Run: headless pygame with SDL's dummy video driver; simulated clock (each Clock.tick advances the game by its frame time, no real sleeping); random seed 0; keys injected as events and as key.get_pressed() state; no mouse input.
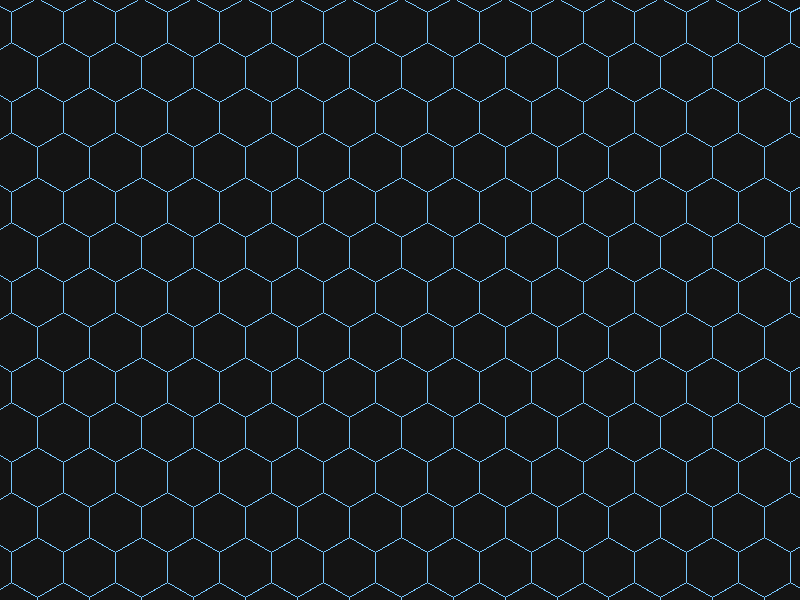
Frame 1 of 4 · flips 1–60 · no input
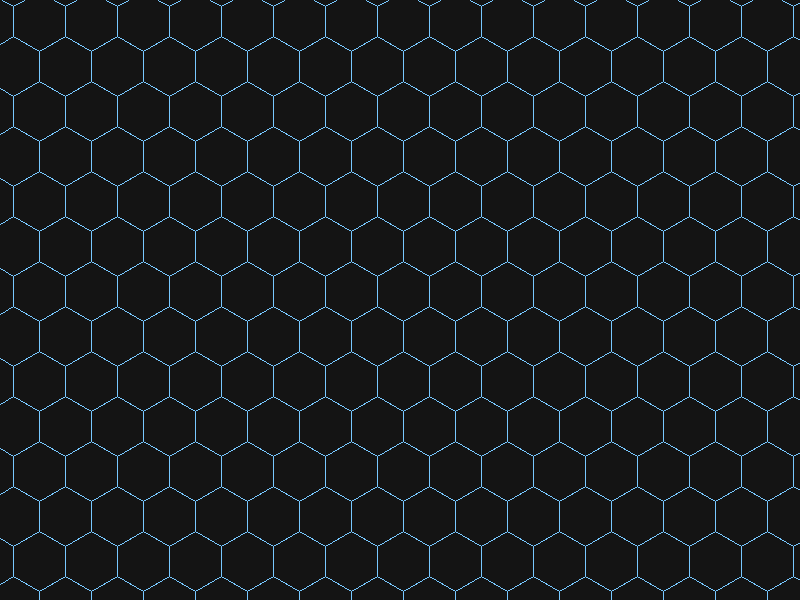
Frame 2 of 4 · flips 61–180 · tapped SPACE, RETURN · held RIGHT (→), D
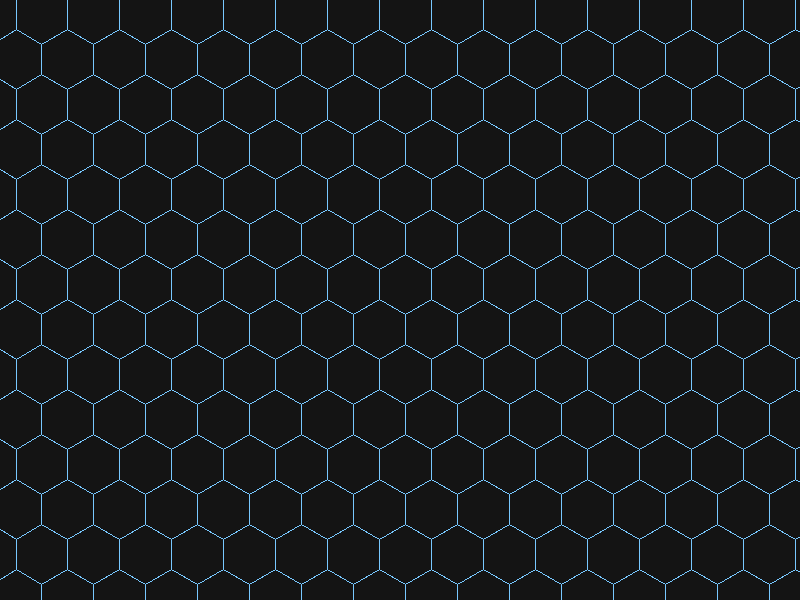
Frame 3 of 4 · flips 181–300 · held DOWN (↓), S
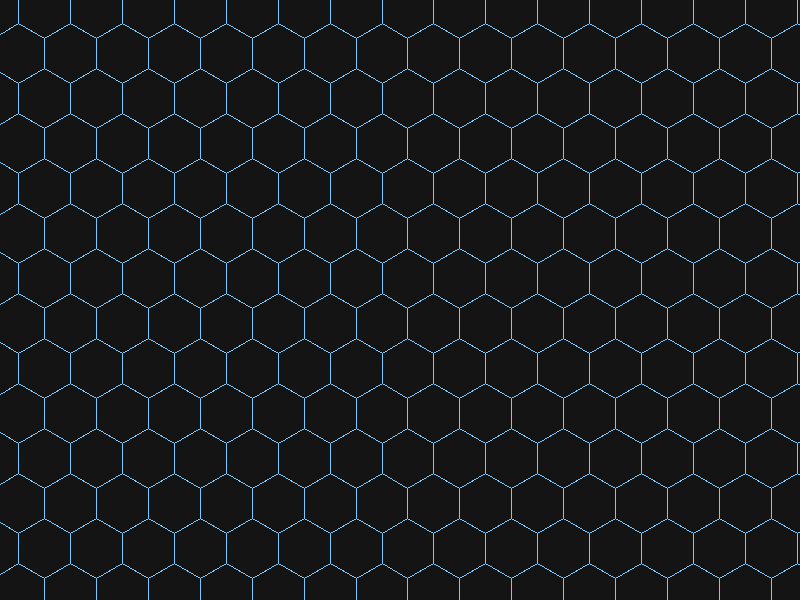
Frame 4 of 4 · flips 301–420 · held LEFT (←), A, UP (↑), W

The pygame program that drew these frames:

import pygame, math

pygame.init()
W, H = 800, 600
screen = pygame.display.set_mode((W, H))
clock = pygame.time.Clock()

size = 30  # outer radius

def axial_to_pixel(q, r, s):
    # pointy-top axial -> pixel (Red Blob)
    x = math.sqrt(3) * s * (q + r/2)
    y = 1.5 * s * r
    return x, y

def pixel_to_axial(x, y, s):
    # inverse of the above (pointy-top)
    q = (math.sqrt(3)/3 * x - 1/3 * y) / s
    r = (2/3 * y) / s
    return q, r

def cube_round(q, r):
    # axial (q,r) -> cube (x,y,z), round, back to axial
    x = q
    z = r
    y = -x - z

    rx, ry, rz = round(x), round(y), round(z)

    dx, dy, dz = abs(rx - x), abs(ry - y), abs(rz - z)
    if dx > dy and dx > dz:
        rx = -ry - rz
    elif dy > dz:
        ry = -rx - rz
    else:
        rz = -rx - ry

    return int(rx), int(rz)  # back to axial q,r

def hex_points(cx, cy, s):
    pts = []
    for i in range(6):
        a = math.radians(60*i - 30)  # pointy-top
        pts.append((cx + s*math.cos(a), cy + s*math.sin(a)))
    return pts

# camera in world pixels
cam_x, cam_y = 0.0, 0.0
vx, vy = 80.0, 50.0  # pixels per second

# how many hexes around camera-center to draw
Q_RANGE = 22
R_RANGE = 22

# optional: wrap in AXIAL space to guarantee "wallpaper repeat"
PERIOD = 80  # bigger = less obvious repetition

running = True
while running:
    dt = clock.tick(60) / 1000.0
    for e in pygame.event.get():
        if e.type == pygame.QUIT:
            running = False

    cam_x += vx * dt
    cam_y += vy * dt

    # Find which hex the camera is near (in axial coords)
    fq, fr = pixel_to_axial(cam_x, cam_y, size)
    cq, cr = cube_round(fq, fr)

    # Wrap the *center hex* so the pattern repeats forever
    cq %= PERIOD
    cr %= PERIOD

    screen.fill((20, 20, 20))

    # Draw a window around the camera-center hex
    for dq in range(-Q_RANGE, Q_RANGE + 1):
        for dr in range(-R_RANGE, R_RANGE + 1):
            q = cq + dq
            r = cr + dr

            wx, wy = axial_to_pixel(q, r, size)

            # world -> screen: subtract camera, then center
            sx = wx - cam_x + W/2
            sy = wy - cam_y + H/2

            if sx < -2*size or sx > W + 2*size or sy < -2*size or sy > H + 2*size:
                continue

            pygame.draw.polygon(screen, (120, 200, 255), hex_points(sx, sy, size), 1)

    pygame.display.flip()

pygame.quit()
